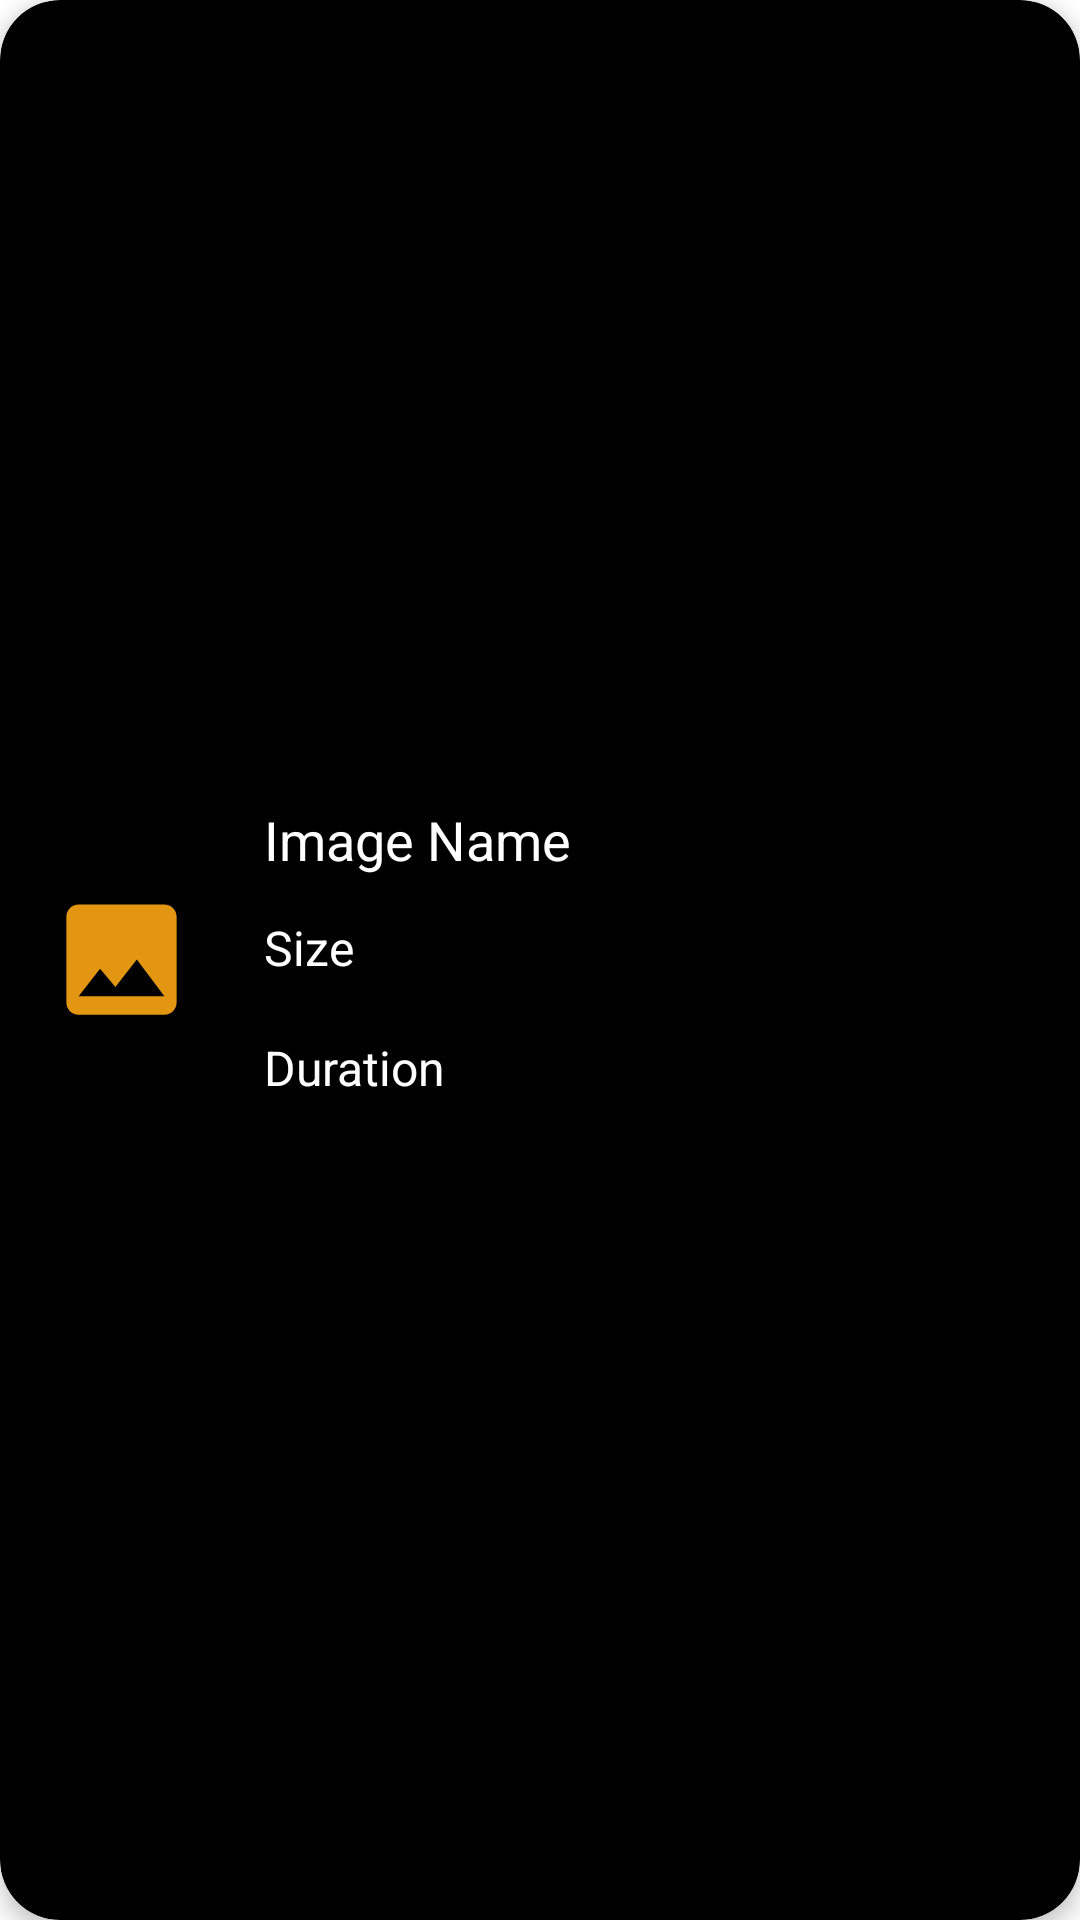

Write the Android layout XML for this screen, with the resource values it uses.
<!-- AndroidManifest.xml: application theme Theme.SafeDataStorage -->
<!-- res/layout/video_and_audio_container.xml -->
<?xml version="1.0" encoding="utf-8"?>
<androidx.cardview.widget.CardView xmlns:android="http://schemas.android.com/apk/res/android"
    android:layout_width="match_parent"
    android:layout_height="wrap_content"
    xmlns:app="http://schemas.android.com/apk/res-auto"
    app:cardBackgroundColor="@color/black"
    android:id="@+id/video_and_audio_container"
    android:layout_margin="8dp"
    app:cardCornerRadius="20dp"
    app:cardElevation="4dp"
    app:cardMaxElevation="6dp">

    <LinearLayout
        android:orientation="horizontal"
        android:layout_width="match_parent"
        android:layout_height="120dp"
        android:background="@color/black"
        android:layout_margin="8dp"
        android:layout_gravity="center_vertical">

        <ImageView
            android:id="@+id/video_and_audio_thumbnail_view"
            android:layout_width="49dp"
            android:layout_height="49dp"
            android:src="@drawable/ic_image"
            android:layout_gravity="center"
            android:layout_margin="8dp">

        </ImageView>

        <LinearLayout
            android:layout_width="match_parent"
            android:layout_height="match_parent"
            android:orientation="vertical"
            android:gravity="center_vertical">

            <TextView
                android:id="@+id/tv_video_and_audio_name"
                android:layout_width="match_parent"
                android:layout_height="40dp"
                android:textColor="@color/white"
                android:textSize="18sp"
                android:layout_marginStart="10dp"
                android:ellipsize="marquee"
                android:scrollHorizontally="true"
                android:textAlignment="gravity"
                android:gravity="center_vertical"
                android:singleLine="true"
                android:marqueeRepeatLimit="marquee_forever"
                android:padding="5dp"
                android:text="Image Name">

            </TextView>

            <TextView
                android:id="@+id/tv_video_and_audio_size"
                android:text="Size"
                android:textSize="16sp"
                android:textColor="@color/white"
                android:layout_marginStart="10dp"
                android:padding="5dp"
                android:layout_width="match_parent"
                android:layout_height="40dp">

            </TextView>

            <TextView
                android:id="@+id/tv_video_and_audio_duration"
                android:text="Duration"
                android:textSize="16sp"
                android:textColor="@color/white"
                android:layout_marginStart="10dp"
                android:padding="5dp"
                android:layout_width="match_parent"
                android:layout_height="40dp">

            </TextView>
        </LinearLayout>

    </LinearLayout>

</androidx.cardview.widget.CardView>
<!-- resources referenced by this layout -->
<resources>
  <color name="black">#FF000000</color>
  <color name="white">#FFFFFFFF</color>
  <!-- drawable ic_image (drawable) -->
  <vector android:height="24dp" android:tint="#E29611"
      android:viewportHeight="24" android:viewportWidth="24"
      android:width="24dp" xmlns:android="http://schemas.android.com/apk/res/android">
      <path android:fillColor="@android:color/white" android:pathData="M21,19V5c0,-1.1 -0.9,-2 -2,-2H5c-1.1,0 -2,0.9 -2,2v14c0,1.1 0.9,2 2,2h14c1.1,0 2,-0.9 2,-2zM8.5,13.5l2.5,3.01L14.5,12l4.5,6H5l3.5,-4.5z"/>
  </vector>
  <style name="Theme.SafeDataStorage" parent="Theme.MaterialComponents.DayNight.NoActionBar">
          
          <item name="colorPrimary">@color/purple_500</item>
          <item name="colorPrimaryVariant">@color/purple_700</item>
          <item name="colorOnPrimary">@color/white</item>
          
          <item name="colorSecondary">@color/teal_200</item>
          <item name="colorSecondaryVariant">@color/teal_700</item>
          <item name="colorOnSecondary">@color/black</item>
          
          <item name="android:statusBarColor" tools:targetApi="l">?attr/colorPrimaryVariant</item>
          
          <item name="windowNoTitle">true</item>
          <item name="android:windowFullscreen">true</item>
      </style>
  <color name="purple_500">#FF6200EE</color>
  <color name="purple_700">#FF3700B3</color>
  <color name="teal_200">#FF03DAC5</color>
  <color name="teal_700">#FF018786</color>
</resources>
